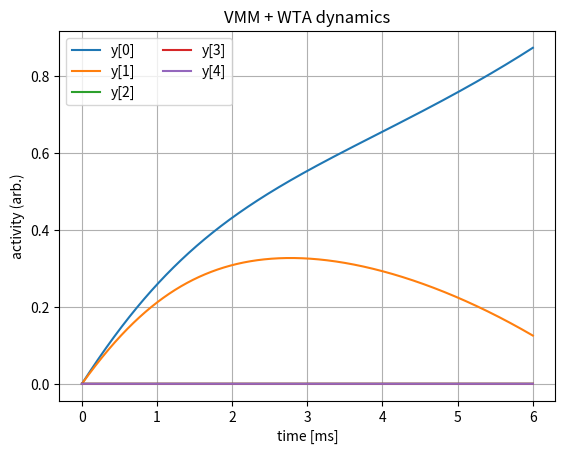
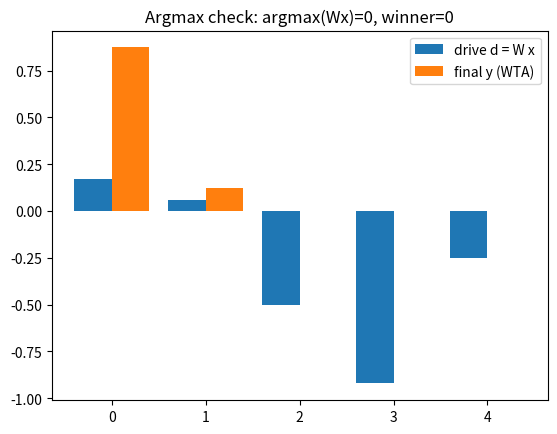

Generate these figures, in order, with matplotlib:
import numpy as np
import matplotlib.pyplot as plt

C      = 50e-12      # integrating capacitance per output [F]
V_L    = 50e-3       # TA scaling voltage [V]
I_bias = 20e-9       # TA bias current [A]
I_s    = I_bias      # slope scale inside tanh
k_L    = 0.6*I_bias  # leak strength (A-equivalent)
k_I    = 1.2*I_bias  # lateral inhibition strength

# VMM dimensions
N_in, N_out = 4, 5

rng = np.random.default_rng(0)
W = rng.normal(0.0, 1.0, size=(N_out, N_in))
#x = np.array([0.2, -0.1, 0.35, 0.05])
x = np.array([0.3, 0.1, 0.25, -0.15])
#VMM
d = W @ x                      
I_in = I_bias * np.tanh(d / V_L) 

print("drives d:", np.round(d, 3))
print("argmax(Wx) =", int(np.argmax(d)))

#wta
def wta_rhs(t, y):
    S = np.sum(y)
    others = S - y
    u = I_in - k_L * y - k_I * others
    dy = (I_bias / C) * np.tanh(u / I_s)
    return dy

#rk4 vectorized
def rk4_vec(rhs, t, y0):
    y = np.zeros((len(t), len(y0)))
    y[0] = y0
    for k in range(len(t)-1):
        h = t[k+1] - t[k]
        k1 = rhs(t[k],       y[k])
        k2 = rhs(t[k]+h/2.0, y[k] + h*k1/2.0)
        k3 = rhs(t[k]+h/2.0, y[k] + h*k2/2.0)
        k4 = rhs(t[k]+h,     y[k] + h*k3)
        y[k+1] = y[k] + (h/6.0)*(k1 + 2*k2 + 2*k3 + k4)
        y[k+1] = np.maximum(y[k+1], 0.0)
    return y

# sim
T, dt = 6e-3, 2e-6
t = np.arange(0.0, T+dt, dt)
y0 = np.zeros(N_out)
Y = rk4_vec(wta_rhs, t, y0)

winners = np.argmax(Y, axis=1)
final_winner = int(winners[-1])

print("final winner =", final_winner)

plt.figure()
for i in range(N_out):
    plt.plot(t*1e3, Y[:, i], label=f"y[{i}]")
plt.xlabel("time [ms]"); plt.ylabel("activity (arb.)")
plt.title("VMM + WTA dynamics")
plt.grid(True); plt.legend(ncol=2)

plt.figure()
plt.bar(np.arange(N_out)-0.2, d, width=0.4, label="drive d = W x")
plt.bar(np.arange(N_out)+0.2, Y[-1], width=0.4, label="final y (WTA)")
plt.xticks(np.arange(N_out))
plt.title(f"Argmax check: argmax(Wx)={int(np.argmax(d))}, winner={final_winner}")
plt.legend()
plt.show()
